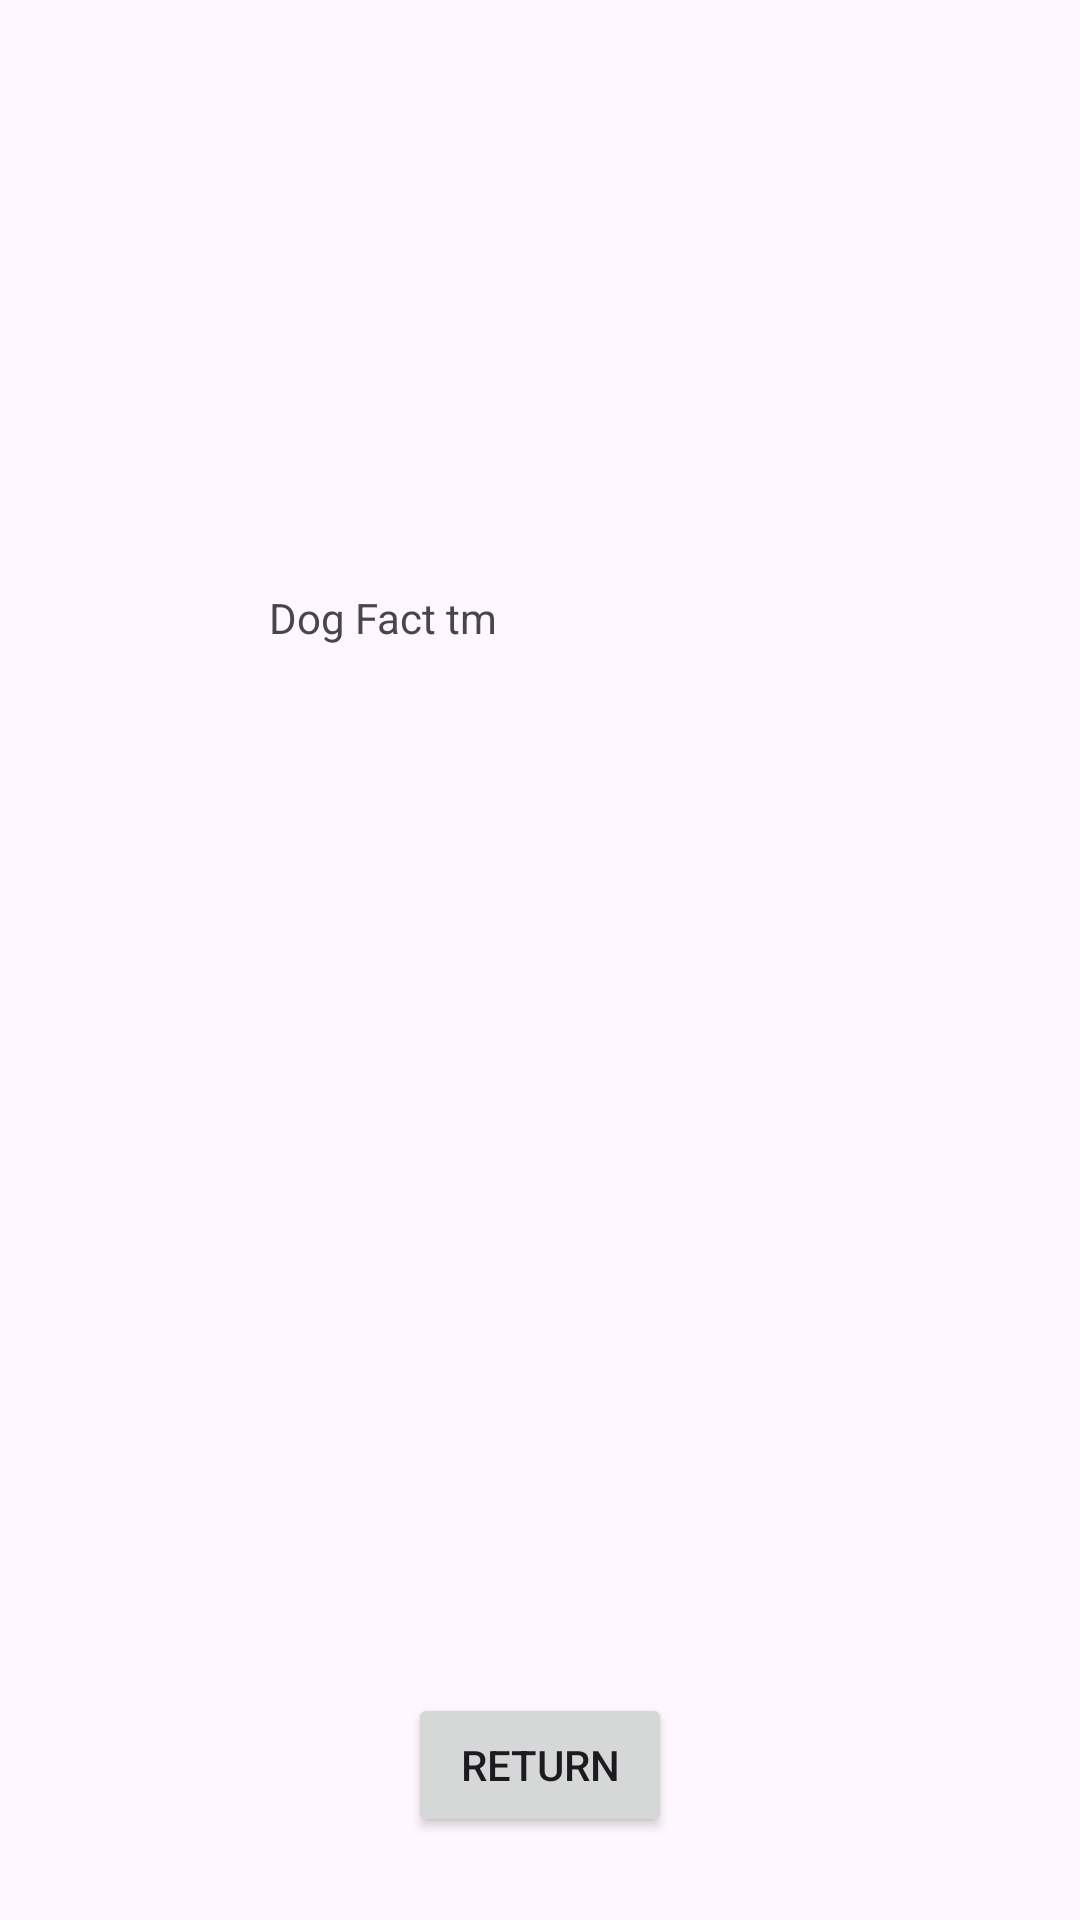

Produce the Android XML layout that renders to this screen, including the resource entries it uses.
<!-- AndroidManifest.xml: application theme Theme.ApiInteregationKasper -->
<!-- res/layout/activity_dog_fact_display.xml -->
<?xml version="1.0" encoding="utf-8"?>
<androidx.constraintlayout.widget.ConstraintLayout xmlns:android="http://schemas.android.com/apk/res/android"
    xmlns:app="http://schemas.android.com/apk/res-auto"
    xmlns:tools="http://schemas.android.com/tools"
    android:layout_width="match_parent"
    android:layout_height="match_parent"
    tools:context=".DogFactDisplayActivity">

    <Button
        android:id="@+id/returnDogBtn"
        android:layout_width="wrap_content"
        android:layout_height="wrap_content"
        android:text="Return"
        app:layout_constraintBottom_toBottomOf="parent"
        app:layout_constraintEnd_toEndOf="parent"
        app:layout_constraintStart_toStartOf="parent"
        app:layout_constraintTop_toTopOf="parent"
        app:layout_constraintVertical_bias="0.953" />

    <TextView
        android:id="@+id/dogFactText"
        android:layout_width="181dp"
        android:layout_height="172dp"
        android:text="Dog Fact tm"
        app:layout_constraintBottom_toTopOf="@+id/returnDogBtn"
        app:layout_constraintEnd_toEndOf="parent"
        app:layout_constraintStart_toStartOf="parent"
        app:layout_constraintTop_toTopOf="parent" />
</androidx.constraintlayout.widget.ConstraintLayout>
<!-- resources referenced by this layout -->
<resources>
  <style name="Theme.ApiInteregationKasper" parent="Base.Theme.ApiInteregationKasper" />
  <style name="Base.Theme.ApiInteregationKasper" parent="Theme.Material3.DayNight.NoActionBar">
          
          
      </style>
</resources>
